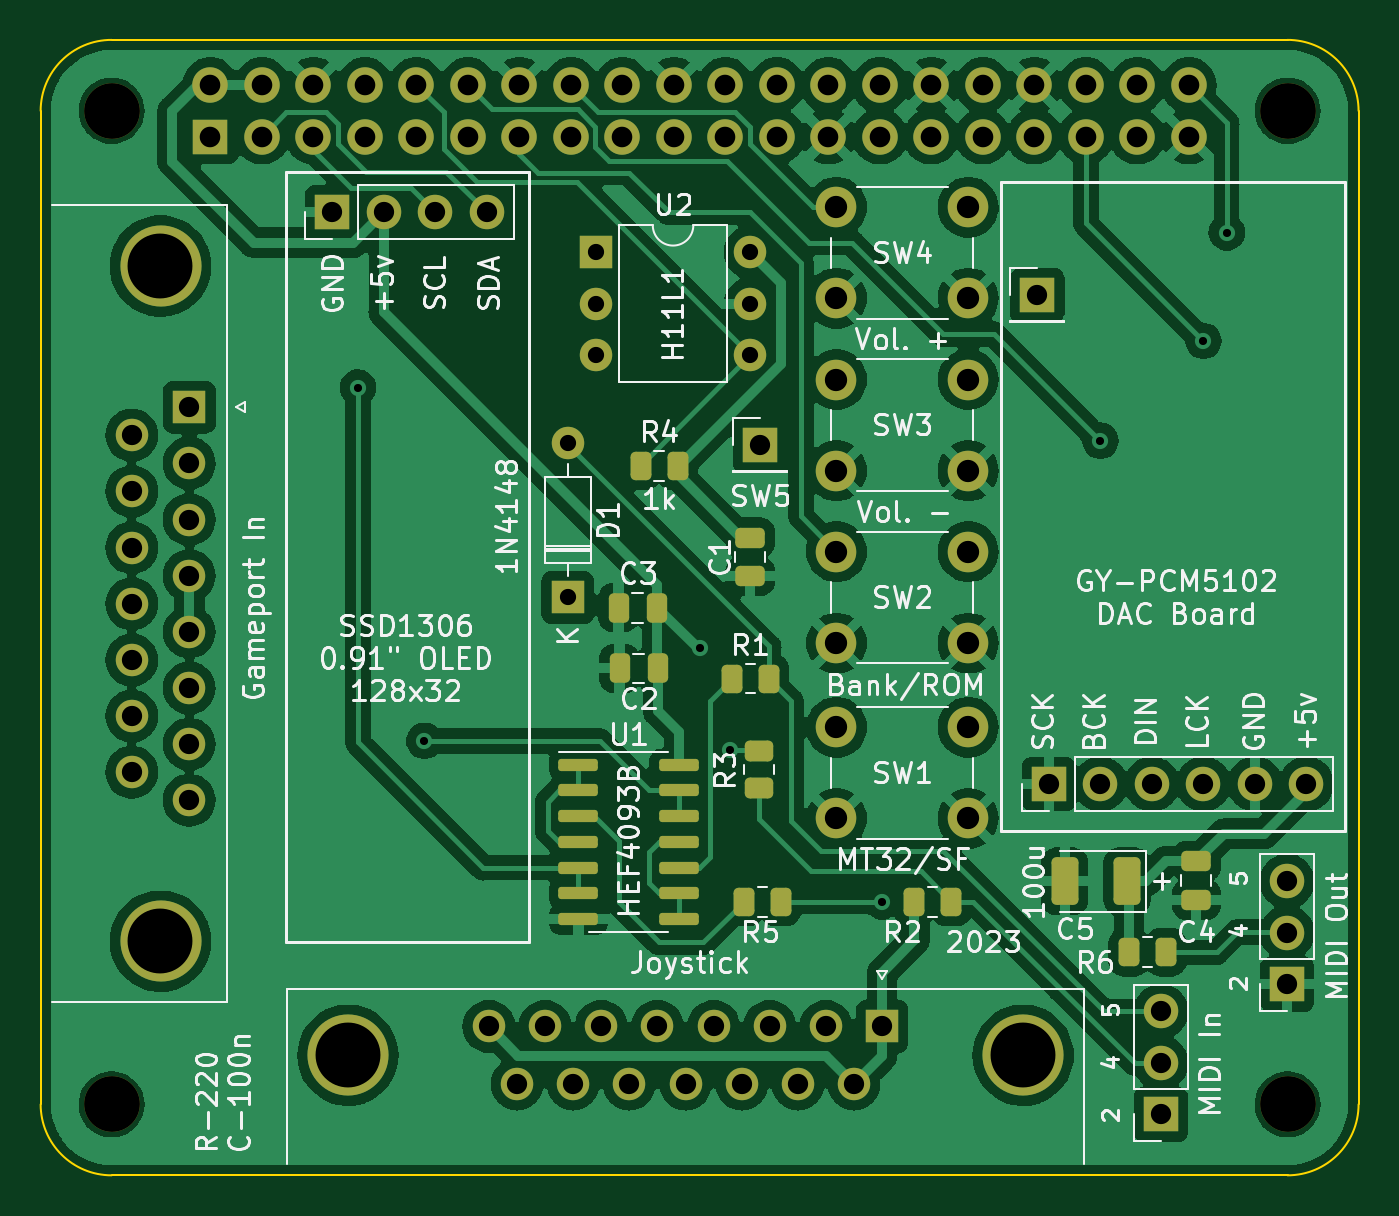
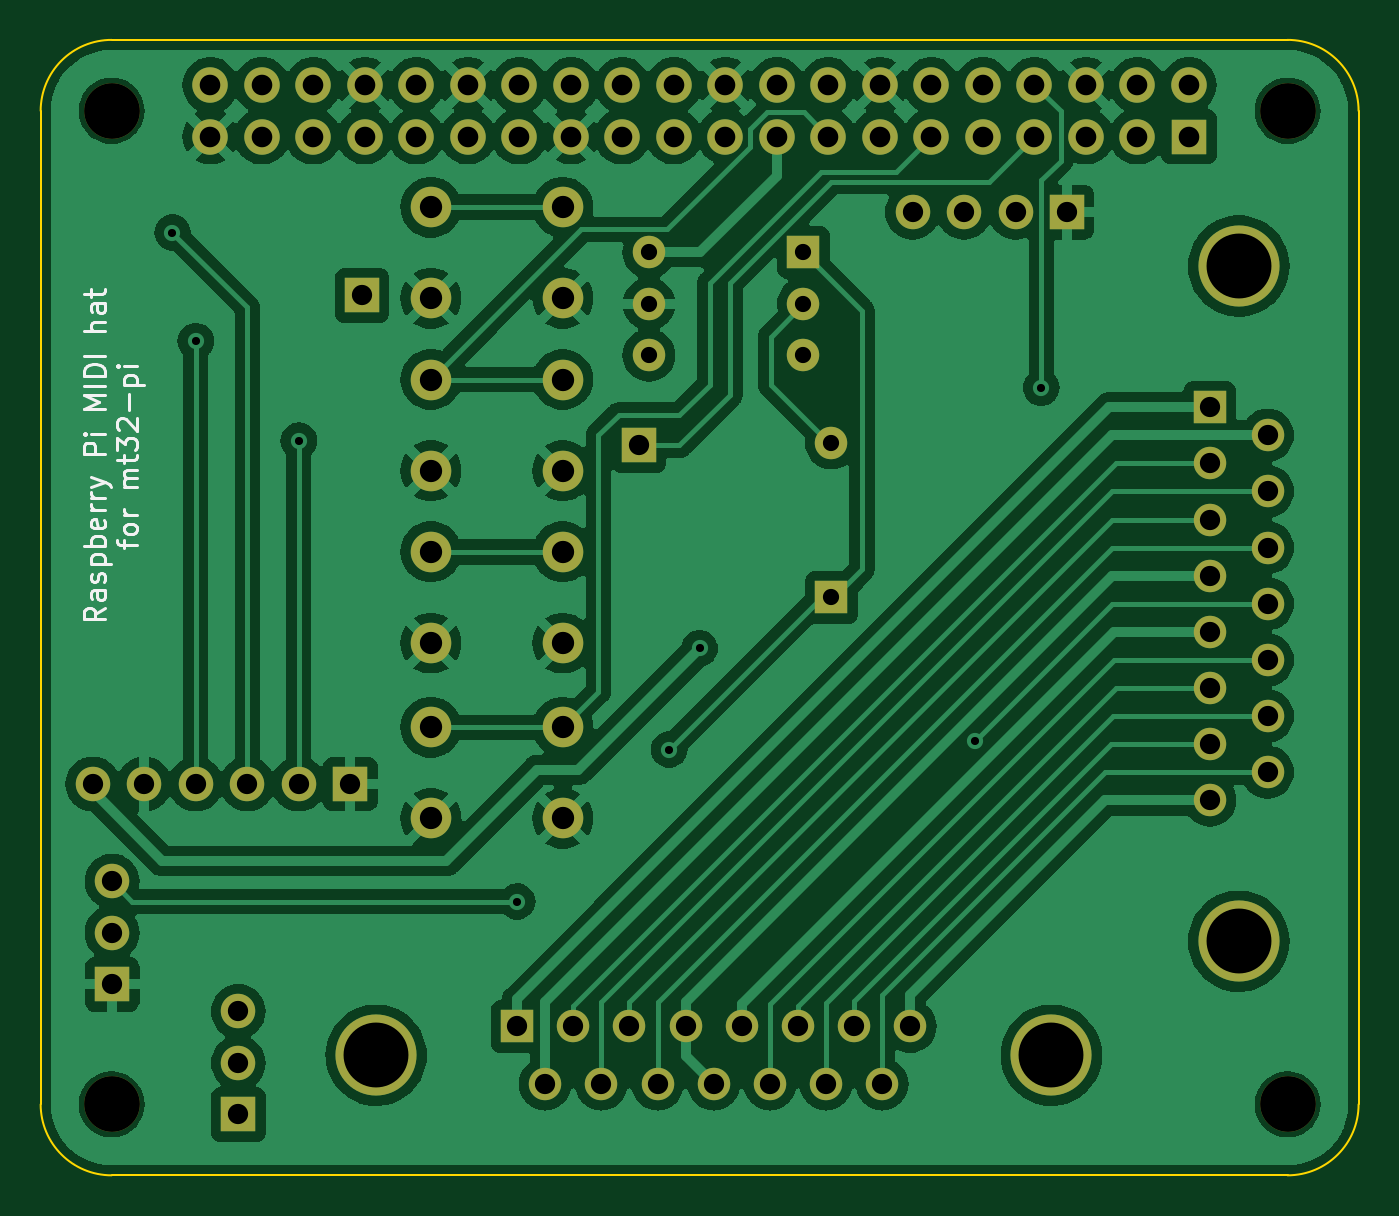
Circuit board: 11 layer files. Board 65.0 x 56.0 mm.
- bottom_copper: midi_test-B_Cu.gbl (170452 bytes)
- bottom_mask: midi_test-B_Mask.gbs (4029 bytes)
- paste: midi_test-B_Paste.gbp (503 bytes)
- bottom_silk: midi_test-B_Silkscreen.gbo (16391 bytes)
- outline: midi_test-Edge_Cuts.gm1 (1076 bytes)
- top_copper: midi_test-F_Cu.gtl (210295 bytes)
- top_mask: midi_test-F_Mask.gts (6548 bytes)
- paste: midi_test-F_Paste.gtp (3016 bytes)
- top_silk: midi_test-F_Silkscreen.gto (120260 bytes)
- drill: midi_test-NPTH.drl (408 bytes)
- drill: midi_test-PTH.drl (2622 bytes)

=== bottom_copper: midi_test-B_Cu.gbl (170452 bytes, source omitted) ===
=== bottom_mask: midi_test-B_Mask.gbs ===
G04 #@! TF.GenerationSoftware,KiCad,Pcbnew,7.0.9*
G04 #@! TF.CreationDate,2023-12-26T00:02:25-07:00*
G04 #@! TF.ProjectId,midi_test,6d696469-5f74-4657-9374-2e6b69636164,rev?*
G04 #@! TF.SameCoordinates,Original*
G04 #@! TF.FileFunction,Soldermask,Bot*
G04 #@! TF.FilePolarity,Negative*
%FSLAX46Y46*%
G04 Gerber Fmt 4.6, Leading zero omitted, Abs format (unit mm)*
G04 Created by KiCad (PCBNEW 7.0.9) date 2023-12-26 00:02:25*
%MOMM*%
%LPD*%
G01*
G04 APERTURE LIST*
%ADD10C,4.000000*%
%ADD11R,1.600000X1.600000*%
%ADD12C,1.600000*%
%ADD13C,2.000000*%
%ADD14C,2.750000*%
%ADD15R,1.750000X1.750000*%
%ADD16C,1.750000*%
%ADD17R,1.700000X1.700000*%
%ADD18O,1.700000X1.700000*%
%ADD19O,1.600000X1.600000*%
G04 APERTURE END LIST*
D10*
X150155000Y-94080000D03*
X183455000Y-94080000D03*
D11*
X176500000Y-92660000D03*
D12*
X173730000Y-92660000D03*
X170960000Y-92660000D03*
X168190000Y-92660000D03*
X165420000Y-92660000D03*
X162650000Y-92660000D03*
X159880000Y-92660000D03*
X157110000Y-92660000D03*
X175115000Y-95500000D03*
X172345000Y-95500000D03*
X169575000Y-95500000D03*
X166805000Y-95500000D03*
X164035000Y-95500000D03*
X161265000Y-95500000D03*
X158495000Y-95500000D03*
D13*
X174250000Y-52250000D03*
X180750000Y-52250000D03*
X174250000Y-56750000D03*
X180750000Y-56750000D03*
X174250000Y-77900000D03*
X180750000Y-77900000D03*
X174250000Y-82400000D03*
X180750000Y-82400000D03*
D14*
X138500000Y-47500000D03*
X138500000Y-96500000D03*
X196500000Y-47500000D03*
X196500000Y-96500000D03*
D15*
X143370000Y-48770000D03*
D16*
X143370000Y-46230000D03*
X145910000Y-48770000D03*
X145910000Y-46230000D03*
X148450000Y-48770000D03*
X148450000Y-46230000D03*
X150990000Y-48770000D03*
X150990000Y-46230000D03*
X153530000Y-48770000D03*
X153530000Y-46230000D03*
X156070000Y-48770000D03*
X156070000Y-46230000D03*
X158610000Y-48770000D03*
X158610000Y-46230000D03*
X161150000Y-48770000D03*
X161150000Y-46230000D03*
X163690000Y-48770000D03*
X163690000Y-46230000D03*
X166230000Y-48770000D03*
X166230000Y-46230000D03*
X168770000Y-48770000D03*
X168770000Y-46230000D03*
X171310000Y-48770000D03*
X171310000Y-46230000D03*
X173850000Y-48770000D03*
X173850000Y-46230000D03*
X176390000Y-48770000D03*
X176390000Y-46230000D03*
X178930000Y-48770000D03*
X178930000Y-46230000D03*
X181470000Y-48770000D03*
X181470000Y-46230000D03*
X184010000Y-48770000D03*
X184010000Y-46230000D03*
X186550000Y-48770000D03*
X186550000Y-46230000D03*
X189090000Y-48770000D03*
X189090000Y-46230000D03*
X191630000Y-48770000D03*
X191630000Y-46230000D03*
D17*
X190250000Y-97000000D03*
D18*
X190250000Y-94460000D03*
X190250000Y-91920000D03*
D13*
X174250000Y-60750000D03*
X180750000Y-60750000D03*
X174250000Y-65250000D03*
X180750000Y-65250000D03*
D17*
X149380000Y-52500000D03*
D18*
X151920000Y-52500000D03*
X154460000Y-52500000D03*
X157000000Y-52500000D03*
D17*
X184730000Y-80700000D03*
D18*
X187270000Y-80700000D03*
X189810000Y-80700000D03*
X192350000Y-80700000D03*
X194890000Y-80700000D03*
X197430000Y-80700000D03*
D19*
X170000000Y-54475000D03*
X170000000Y-57015000D03*
X170000000Y-59555000D03*
X162380000Y-59555000D03*
X162380000Y-57015000D03*
D11*
X162380000Y-54475000D03*
D17*
X184150000Y-56600000D03*
D13*
X174250000Y-69250000D03*
X180750000Y-69250000D03*
X174250000Y-73750000D03*
X180750000Y-73750000D03*
D17*
X196475000Y-90580000D03*
D18*
X196475000Y-88040000D03*
X196475000Y-85500000D03*
D17*
X170500000Y-64000000D03*
D10*
X140910331Y-55160000D03*
X140910331Y-88460000D03*
D11*
X142330331Y-62115000D03*
D12*
X142330331Y-64885000D03*
X142330331Y-67655000D03*
X142330331Y-70425000D03*
X142330331Y-73195000D03*
X142330331Y-75965000D03*
X142330331Y-78735000D03*
X142330331Y-81505000D03*
X139490331Y-63500000D03*
X139490331Y-66270000D03*
X139490331Y-69040000D03*
X139490331Y-71810000D03*
X139490331Y-74580000D03*
X139490331Y-77350000D03*
X139490331Y-80120000D03*
D19*
X161000000Y-63880000D03*
D11*
X161000000Y-71500000D03*
M02*

=== paste: midi_test-B_Paste.gbp ===
G04 #@! TF.GenerationSoftware,KiCad,Pcbnew,7.0.9*
G04 #@! TF.CreationDate,2023-12-26T00:02:25-07:00*
G04 #@! TF.ProjectId,midi_test,6d696469-5f74-4657-9374-2e6b69636164,rev?*
G04 #@! TF.SameCoordinates,Original*
G04 #@! TF.FileFunction,Paste,Bot*
G04 #@! TF.FilePolarity,Positive*
%FSLAX46Y46*%
G04 Gerber Fmt 4.6, Leading zero omitted, Abs format (unit mm)*
G04 Created by KiCad (PCBNEW 7.0.9) date 2023-12-26 00:02:25*
%MOMM*%
%LPD*%
G01*
G04 APERTURE LIST*
G04 APERTURE END LIST*
M02*

=== bottom_silk: midi_test-B_Silkscreen.gbo (16391 bytes, source omitted) ===
=== outline: midi_test-Edge_Cuts.gm1 ===
G04 #@! TF.GenerationSoftware,KiCad,Pcbnew,7.0.9*
G04 #@! TF.CreationDate,2023-12-26T00:02:25-07:00*
G04 #@! TF.ProjectId,midi_test,6d696469-5f74-4657-9374-2e6b69636164,rev?*
G04 #@! TF.SameCoordinates,Original*
G04 #@! TF.FileFunction,Profile,NP*
%FSLAX46Y46*%
G04 Gerber Fmt 4.6, Leading zero omitted, Abs format (unit mm)*
G04 Created by KiCad (PCBNEW 7.0.9) date 2023-12-26 00:02:25*
%MOMM*%
%LPD*%
G01*
G04 APERTURE LIST*
G04 #@! TA.AperFunction,Profile*
%ADD10C,0.100000*%
G04 #@! TD*
G04 APERTURE END LIST*
D10*
X196500000Y-100000000D02*
G75*
G03*
X200000000Y-96500000I0J3500000D01*
G01*
X135000000Y-96500000D02*
G75*
G03*
X138500000Y-100000000I3500000J0D01*
G01*
X200000000Y-47500000D02*
G75*
G03*
X196500000Y-44000000I-3500000J0D01*
G01*
X200000000Y-47500000D02*
X200000000Y-96500000D01*
X138500000Y-44000000D02*
X196500000Y-44000000D01*
X135000000Y-96500000D02*
X135000000Y-47500000D01*
X138500000Y-44000000D02*
G75*
G03*
X135000000Y-47500000I0J-3500000D01*
G01*
X196500000Y-100000000D02*
X138500000Y-100000000D01*
M02*

=== top_copper: midi_test-F_Cu.gtl (210295 bytes, source omitted) ===
=== top_mask: midi_test-F_Mask.gts ===
G04 #@! TF.GenerationSoftware,KiCad,Pcbnew,7.0.9*
G04 #@! TF.CreationDate,2023-12-26T00:02:25-07:00*
G04 #@! TF.ProjectId,midi_test,6d696469-5f74-4657-9374-2e6b69636164,rev?*
G04 #@! TF.SameCoordinates,Original*
G04 #@! TF.FileFunction,Soldermask,Top*
G04 #@! TF.FilePolarity,Negative*
%FSLAX46Y46*%
G04 Gerber Fmt 4.6, Leading zero omitted, Abs format (unit mm)*
G04 Created by KiCad (PCBNEW 7.0.9) date 2023-12-26 00:02:25*
%MOMM*%
%LPD*%
G01*
G04 APERTURE LIST*
G04 Aperture macros list*
%AMRoundRect*
0 Rectangle with rounded corners*
0 $1 Rounding radius*
0 $2 $3 $4 $5 $6 $7 $8 $9 X,Y pos of 4 corners*
0 Add a 4 corners polygon primitive as box body*
4,1,4,$2,$3,$4,$5,$6,$7,$8,$9,$2,$3,0*
0 Add four circle primitives for the rounded corners*
1,1,$1+$1,$2,$3*
1,1,$1+$1,$4,$5*
1,1,$1+$1,$6,$7*
1,1,$1+$1,$8,$9*
0 Add four rect primitives between the rounded corners*
20,1,$1+$1,$2,$3,$4,$5,0*
20,1,$1+$1,$4,$5,$6,$7,0*
20,1,$1+$1,$6,$7,$8,$9,0*
20,1,$1+$1,$8,$9,$2,$3,0*%
G04 Aperture macros list end*
%ADD10RoundRect,0.250000X-0.475000X0.250000X-0.475000X-0.250000X0.475000X-0.250000X0.475000X0.250000X0*%
%ADD11C,4.000000*%
%ADD12R,1.600000X1.600000*%
%ADD13C,1.600000*%
%ADD14C,2.000000*%
%ADD15RoundRect,0.150000X-0.825000X-0.150000X0.825000X-0.150000X0.825000X0.150000X-0.825000X0.150000X0*%
%ADD16C,2.750000*%
%ADD17R,1.750000X1.750000*%
%ADD18C,1.750000*%
%ADD19RoundRect,0.250000X0.262500X0.450000X-0.262500X0.450000X-0.262500X-0.450000X0.262500X-0.450000X0*%
%ADD20R,1.700000X1.700000*%
%ADD21O,1.700000X1.700000*%
%ADD22RoundRect,0.250000X0.475000X-0.250000X0.475000X0.250000X-0.475000X0.250000X-0.475000X-0.250000X0*%
%ADD23O,1.600000X1.600000*%
%ADD24RoundRect,0.250000X-0.262500X-0.450000X0.262500X-0.450000X0.262500X0.450000X-0.262500X0.450000X0*%
%ADD25RoundRect,0.250000X0.250000X0.475000X-0.250000X0.475000X-0.250000X-0.475000X0.250000X-0.475000X0*%
%ADD26RoundRect,0.250000X0.412500X0.925000X-0.412500X0.925000X-0.412500X-0.925000X0.412500X-0.925000X0*%
%ADD27RoundRect,0.250000X-0.250000X-0.475000X0.250000X-0.475000X0.250000X0.475000X-0.250000X0.475000X0*%
%ADD28RoundRect,0.250000X0.450000X-0.262500X0.450000X0.262500X-0.450000X0.262500X-0.450000X-0.262500X0*%
G04 APERTURE END LIST*
D10*
X170000000Y-68550000D03*
X170000000Y-70450000D03*
D11*
X150155000Y-94080000D03*
X183455000Y-94080000D03*
D12*
X176500000Y-92660000D03*
D13*
X173730000Y-92660000D03*
X170960000Y-92660000D03*
X168190000Y-92660000D03*
X165420000Y-92660000D03*
X162650000Y-92660000D03*
X159880000Y-92660000D03*
X157110000Y-92660000D03*
X175115000Y-95500000D03*
X172345000Y-95500000D03*
X169575000Y-95500000D03*
X166805000Y-95500000D03*
X164035000Y-95500000D03*
X161265000Y-95500000D03*
X158495000Y-95500000D03*
D14*
X174250000Y-52250000D03*
X180750000Y-52250000D03*
X174250000Y-56750000D03*
X180750000Y-56750000D03*
D15*
X161525000Y-79750000D03*
X161525000Y-81020000D03*
X161525000Y-82290000D03*
X161525000Y-83560000D03*
X161525000Y-84830000D03*
X161525000Y-86100000D03*
X161525000Y-87370000D03*
X166475000Y-87370000D03*
X166475000Y-86100000D03*
X166475000Y-84830000D03*
X166475000Y-83560000D03*
X166475000Y-82290000D03*
X166475000Y-81020000D03*
X166475000Y-79750000D03*
D14*
X174250000Y-77900000D03*
X180750000Y-77900000D03*
X174250000Y-82400000D03*
X180750000Y-82400000D03*
D16*
X138500000Y-47500000D03*
X138500000Y-96500000D03*
X196500000Y-47500000D03*
X196500000Y-96500000D03*
D17*
X143370000Y-48770000D03*
D18*
X143370000Y-46230000D03*
X145910000Y-48770000D03*
X145910000Y-46230000D03*
X148450000Y-48770000D03*
X148450000Y-46230000D03*
X150990000Y-48770000D03*
X150990000Y-46230000D03*
X153530000Y-48770000D03*
X153530000Y-46230000D03*
X156070000Y-48770000D03*
X156070000Y-46230000D03*
X158610000Y-48770000D03*
X158610000Y-46230000D03*
X161150000Y-48770000D03*
X161150000Y-46230000D03*
X163690000Y-48770000D03*
X163690000Y-46230000D03*
X166230000Y-48770000D03*
X166230000Y-46230000D03*
X168770000Y-48770000D03*
X168770000Y-46230000D03*
X171310000Y-48770000D03*
X171310000Y-46230000D03*
X173850000Y-48770000D03*
X173850000Y-46230000D03*
X176390000Y-48770000D03*
X176390000Y-46230000D03*
X178930000Y-48770000D03*
X178930000Y-46230000D03*
X181470000Y-48770000D03*
X181470000Y-46230000D03*
X184010000Y-48770000D03*
X184010000Y-46230000D03*
X186550000Y-48770000D03*
X186550000Y-46230000D03*
X189090000Y-48770000D03*
X189090000Y-46230000D03*
X191630000Y-48770000D03*
X191630000Y-46230000D03*
D19*
X171500000Y-86500000D03*
X169675000Y-86500000D03*
X190500000Y-89000000D03*
X188675000Y-89000000D03*
D20*
X190250000Y-97000000D03*
D21*
X190250000Y-94460000D03*
X190250000Y-91920000D03*
D14*
X174250000Y-60750000D03*
X180750000Y-60750000D03*
X174250000Y-65250000D03*
X180750000Y-65250000D03*
D20*
X149380000Y-52500000D03*
D21*
X151920000Y-52500000D03*
X154460000Y-52500000D03*
X157000000Y-52500000D03*
D22*
X192000000Y-86400000D03*
X192000000Y-84500000D03*
D20*
X184730000Y-80700000D03*
D21*
X187270000Y-80700000D03*
X189810000Y-80700000D03*
X192350000Y-80700000D03*
X194890000Y-80700000D03*
X197430000Y-80700000D03*
D23*
X170000000Y-54475000D03*
X170000000Y-57015000D03*
X170000000Y-59555000D03*
X162380000Y-59555000D03*
X162380000Y-57015000D03*
D12*
X162380000Y-54475000D03*
D20*
X184150000Y-56600000D03*
D14*
X174250000Y-69250000D03*
X180750000Y-69250000D03*
X174250000Y-73750000D03*
X180750000Y-73750000D03*
D20*
X196475000Y-90580000D03*
D21*
X196475000Y-88040000D03*
X196475000Y-85500000D03*
D20*
X170500000Y-64000000D03*
D24*
X178087500Y-86500000D03*
X179912500Y-86500000D03*
X164587500Y-65000000D03*
X166412500Y-65000000D03*
D25*
X165450000Y-75000000D03*
X163550000Y-75000000D03*
D26*
X188575000Y-85500000D03*
X185500000Y-85500000D03*
D27*
X163500000Y-72000000D03*
X165400000Y-72000000D03*
D11*
X140910331Y-55160000D03*
X140910331Y-88460000D03*
D12*
X142330331Y-62115000D03*
D13*
X142330331Y-64885000D03*
X142330331Y-67655000D03*
X142330331Y-70425000D03*
X142330331Y-73195000D03*
X142330331Y-75965000D03*
X142330331Y-78735000D03*
X142330331Y-81505000D03*
X139490331Y-63500000D03*
X139490331Y-66270000D03*
X139490331Y-69040000D03*
X139490331Y-71810000D03*
X139490331Y-74580000D03*
X139490331Y-77350000D03*
X139490331Y-80120000D03*
D24*
X169087500Y-75500000D03*
X170912500Y-75500000D03*
D28*
X170412500Y-80912500D03*
X170412500Y-79087500D03*
D23*
X161000000Y-63880000D03*
D12*
X161000000Y-71500000D03*
M02*

=== paste: midi_test-F_Paste.gtp (3016 bytes, source withheld) ===
=== top_silk: midi_test-F_Silkscreen.gto (120260 bytes, source omitted) ===
=== drill: midi_test-NPTH.drl ===
M48
; DRILL file {KiCad 7.0.9} date Tue Dec 26 00:02:28 2023
; FORMAT={-:-/ absolute / metric / decimal}
; #@! TF.CreationDate,2023-12-26T00:02:28-07:00
; #@! TF.GenerationSoftware,Kicad,Pcbnew,7.0.9
; #@! TF.FileFunction,NonPlated,1,2,NPTH
FMAT,2
METRIC
; #@! TA.AperFunction,NonPlated,NPTH,ComponentDrill
T1C2.750
%
G90
G05
T1
X138.5Y-47.5
X138.5Y-96.5
X196.5Y-47.5
X196.5Y-96.5
T0
M30

=== drill: midi_test-PTH.drl ===
M48
; DRILL file {KiCad 7.0.9} date Tue Dec 26 00:02:28 2023
; FORMAT={-:-/ absolute / metric / decimal}
; #@! TF.CreationDate,2023-12-26T00:02:28-07:00
; #@! TF.GenerationSoftware,Kicad,Pcbnew,7.0.9
; #@! TF.FileFunction,Plated,1,2,PTH
FMAT,2
METRIC
; #@! TA.AperFunction,Plated,PTH,ViaDrill
T1C0.400
; #@! TA.AperFunction,Plated,PTH,ComponentDrill
T2C0.800
; #@! TA.AperFunction,Plated,PTH,ComponentDrill
T3C1.000
; #@! TA.AperFunction,Plated,PTH,ComponentDrill
T4C1.016
; #@! TA.AperFunction,Plated,PTH,ComponentDrill
T5C1.100
; #@! TA.AperFunction,Plated,PTH,ComponentDrill
T6C3.200
%
G90
G05
T1
X150.65Y-61.15
X153.928Y-78.572
X167.5Y-74.0
X169.0Y-79.0
X176.5Y-86.5
X187.27Y-63.77
X192.35Y-58.85
X193.5Y-53.5
T2
X161.0Y-63.88
X161.0Y-71.5
X162.38Y-54.475
X162.38Y-57.015
X162.38Y-59.555
X170.0Y-54.475
X170.0Y-57.015
X170.0Y-59.555
T3
X139.49Y-63.5
X139.49Y-66.27
X139.49Y-69.04
X139.49Y-71.81
X139.49Y-74.58
X139.49Y-77.35
X139.49Y-80.12
X142.33Y-62.115
X142.33Y-64.885
X142.33Y-67.655
X142.33Y-70.425
X142.33Y-73.195
X142.33Y-75.965
X142.33Y-78.735
X142.33Y-81.505
X149.38Y-52.5
X151.92Y-52.5
X154.46Y-52.5
X157.0Y-52.5
X157.11Y-92.66
X158.495Y-95.5
X159.88Y-92.66
X161.265Y-95.5
X162.65Y-92.66
X164.035Y-95.5
X165.42Y-92.66
X166.805Y-95.5
X168.19Y-92.66
X169.575Y-95.5
X170.5Y-64.0
X170.96Y-92.66
X172.345Y-95.5
X173.73Y-92.66
X175.115Y-95.5
X176.5Y-92.66
X184.15Y-56.6
X184.73Y-80.7
X187.27Y-80.7
X189.81Y-80.7
X190.25Y-91.92
X190.25Y-94.46
X190.25Y-97.0
X192.35Y-80.7
X194.89Y-80.7
X196.475Y-85.5
X196.475Y-88.04
X196.475Y-90.58
X197.43Y-80.7
T4
X143.37Y-46.23
X143.37Y-48.77
X145.91Y-46.23
X145.91Y-48.77
X148.45Y-46.23
X148.45Y-48.77
X150.99Y-46.23
X150.99Y-48.77
X153.53Y-46.23
X153.53Y-48.77
X156.07Y-46.23
X156.07Y-48.77
X158.61Y-46.23
X158.61Y-48.77
X161.15Y-46.23
X161.15Y-48.77
X163.69Y-46.23
X163.69Y-48.77
X166.23Y-46.23
X166.23Y-48.77
X168.77Y-46.23
X168.77Y-48.77
X171.31Y-46.23
X171.31Y-48.77
X173.85Y-46.23
X173.85Y-48.77
X176.39Y-46.23
X176.39Y-48.77
X178.93Y-46.23
X178.93Y-48.77
X181.47Y-46.23
X181.47Y-48.77
X184.01Y-46.23
X184.01Y-48.77
X186.55Y-46.23
X186.55Y-48.77
X189.09Y-46.23
X189.09Y-48.77
X191.63Y-46.23
X191.63Y-48.77
T5
X174.25Y-52.25
X174.25Y-56.75
X174.25Y-60.75
X174.25Y-65.25
X174.25Y-69.25
X174.25Y-73.75
X174.25Y-77.9
X174.25Y-82.4
X180.75Y-52.25
X180.75Y-56.75
X180.75Y-60.75
X180.75Y-65.25
X180.75Y-69.25
X180.75Y-73.75
X180.75Y-77.9
X180.75Y-82.4
T6
X140.91Y-55.16
X140.91Y-88.46
X150.155Y-94.08
X183.455Y-94.08
T0
M30

